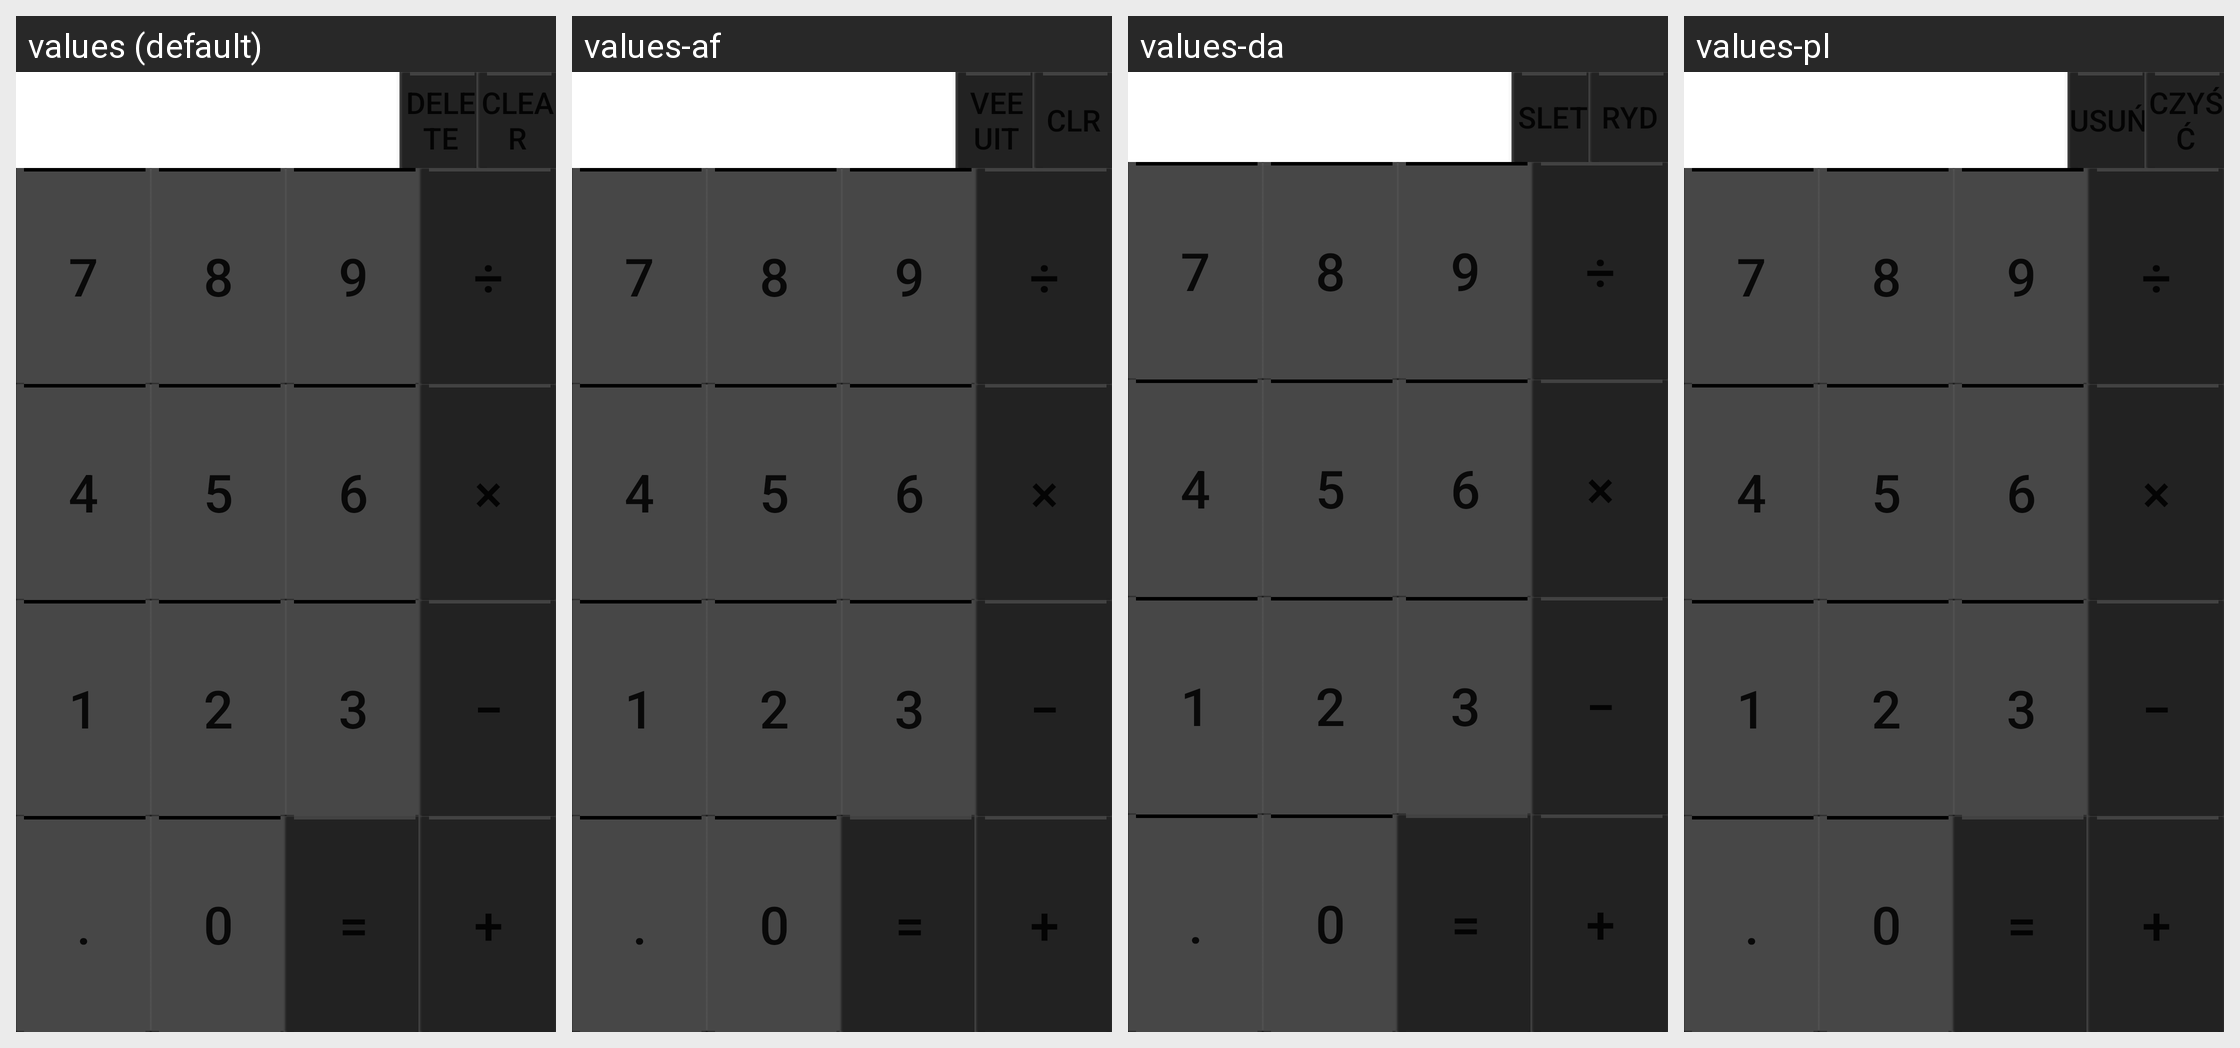

The same Android screen rendered under several of its app's locales, left to right. List the strings drawn on it with the default value and each locale's translation.
Android screen res/layout/widget.xml rendered under 4 locales, left to right: values (default), values-af, values-da, values-pl. Device: Nexus 5 (rendered at 1080×1920; each locale shown at half size, 540×960, under a caption strip naming it); theme Theme.MaterialComponents.DayNight.NoActionBar.
Other locales in the repository, not shown: values-am, values-ar, values-be, values-bg, values-ca, values-cs, values-de, values-el, values-en-rGB, values-es, values-es-rUS, values-et, values-fa, values-fi, values-fr, values-hi, values-hr, values-hu, values-in, values-it, values-iw, values-ja, values-ko, values-lt, values-lv, values-ms, values-nb, values-nl, values-pt, values-pt-rPT, values-rm, values-ro, values-ru, values-sk, values-sl, values-sr, values-sv, values-sw, values-th, values-tl, values-tr, values-uk, values-vi, values-zh-rCN, values-zh-rTW, values-zu.
Strings drawn on this screen, with the default value and each locale's value (text and hints the layout hard-codes, and strings that could not be matched under every locale, appear in the picture but are not listed):

del
  values: DELETE
  values-af: VEE UIT
  values-da: SLET
  values-pl: USUŃ

clear
  values: CLEAR
  values-af: CLR
  values-da: RYD
  values-pl: CZYŚĆ

digit7
  values: 7
  values-af: 7
  values-da: 7
  values-pl: 7

digit8
  values: 8
  values-af: 8
  values-da: 8
  values-pl: 8

digit9
  values: 9
  values-af: 9
  values-da: 9
  values-pl: 9

div
  values: ÷
  values-af: ÷  [not translated; the default value is used]
  values-da: ÷  [not translated; the default value is used]
  values-pl: ÷  [not translated; the default value is used]

digit4
  values: 4
  values-af: 4
  values-da: 4
  values-pl: 4

digit5
  values: 5
  values-af: 5
  values-da: 5
  values-pl: 5

digit6
  values: 6
  values-af: 6
  values-da: 6
  values-pl: 6

mul
  values: ×
  values-af: ×  [not translated; the default value is used]
  values-da: ×  [not translated; the default value is used]
  values-pl: ×  [not translated; the default value is used]

digit1
  values: 1
  values-af: 1
  values-da: 1
  values-pl: 1

digit2
  values: 2
  values-af: 2
  values-da: 2
  values-pl: 2

digit3
  values: 3
  values-af: 3
  values-da: 3
  values-pl: 3

minus
  values: −
  values-af: −  [not translated; the default value is used]
  values-da: −  [not translated; the default value is used]
  values-pl: −  [not translated; the default value is used]

dot
  values: .
  values-af: .  [not translated; the default value is used]
  values-da: .  [not translated; the default value is used]
  values-pl: .  [not translated; the default value is used]

digit0
  values: 0
  values-af: 0
  values-da: 0
  values-pl: 0

equal
  values: =
  values-af: =  [not translated; the default value is used]
  values-da: =  [not translated; the default value is used]
  values-pl: =  [not translated; the default value is used]

plus
  values: +
  values-af: +  [not translated; the default value is used]
  values-da: +  [not translated; the default value is used]
  values-pl: +  [not translated; the default value is used]
